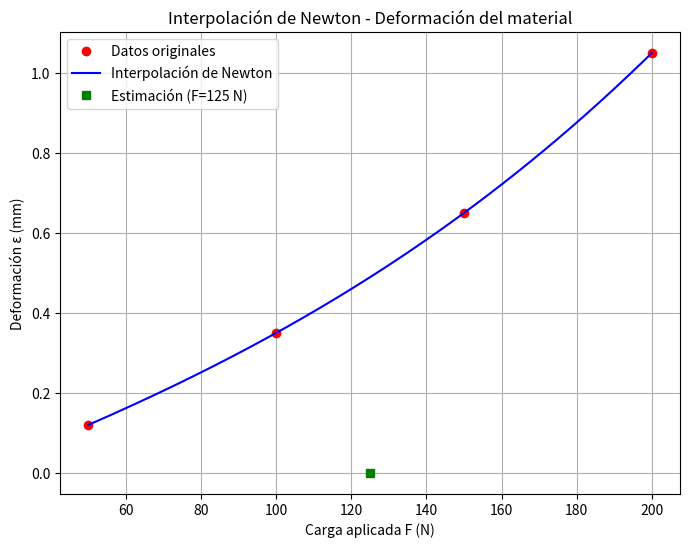

Recreate this plot in Python.
# -*- coding: utf-8 -*-
#           Autor:
# [redacted]
#   
# [redacted]
#   Version: 1.01

import numpy as np
import matplotlib.pyplot as plt

def newton_divided_diff(x, y):
    n = len(x)
    coef = np.zeros([n, n])
    coef[:, 0] = y
    for j in range(1, n):
        for i in range(n - j):
            coef[i, j] = (coef[i+1, j-1] - coef[i, j-1]) / (x[i+j] - x[i])
    return coef[0, :]

def newton_interpolation(x_data, y_data, x):
    coef = newton_divided_diff(x_data, y_data)
    n = len(x_data)
    y_interp = np.zeros_like(x)
    for i in range(len(x)):
        term = coef[0]
        product = 1
        for j in range(1, n):
            product *= (x[i] - x_data[j-1])
            term += coef[j] * product
        y_interp[i] = term
    return y_interp

# Datos del experimento
F = np.array([50, 100, 150, 200])           # Fuerza en Newtons
epsilon = np.array([0.12, 0.35, 0.65, 1.05])  # Deformación en mm

# Estimar la deformación para 125 N
F_estimar = 125
deformacion_125 = newton_interpolation(F, epsilon, np.array([F_estimar]))[0]
print(f"La deformación estimada para una carga de {F_estimar} N es: {deformacion_125:.4f} mm")

# Graficar la interpolación
F_vals = np.linspace(min(F), max(F), 200)
epsilon_interp = newton_interpolation(F, epsilon, F_vals)

plt.figure(figsize=(8, 6))
plt.plot(F, epsilon, 'ro', label='Datos originales')
plt.plot(F_vals, epsilon_interp, 'b-', label='Interpolación de Newton')
plt.plot(F_estimar, deformacion_125, 'gs', label=f'Estimación (F={F_estimar} N)')
plt.xlabel('Carga aplicada F (N)')
plt.ylabel('Deformación ε (mm)')
plt.title('Interpolación de Newton - Deformación del material')
plt.legend()
plt.grid(True)
plt.savefig("deformacion_newton_interpolacion.png")
plt.show()
